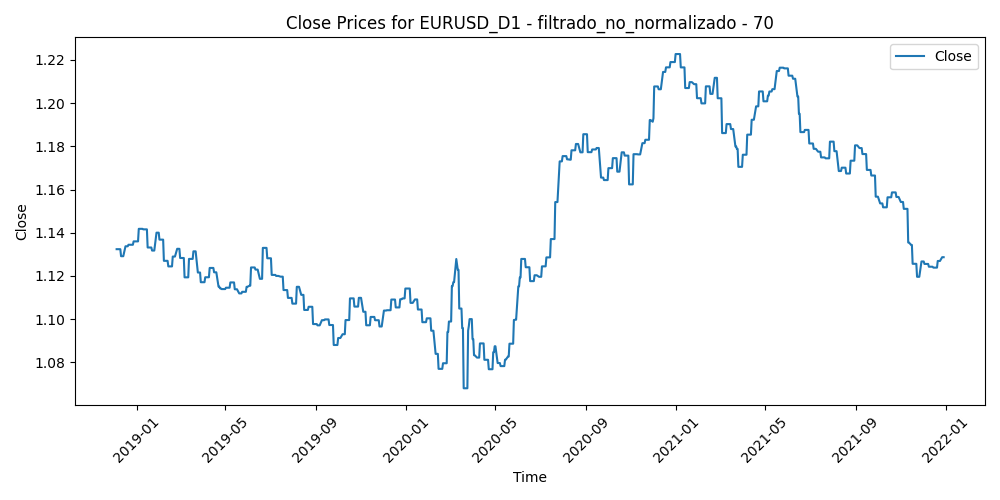

The data file committed next to this chart (first rows):
Time, Close, Volume, diferencia_media_70
2018-12-05, 1.132, 57074, 0.01485
2018-12-06, 1.132, 116070, 0.01113
2018-12-07, 1.132, 100921, 0.008479
2018-12-10, 1.132, 113092, 0.0127
2018-12-11, 1.129, 95964, 0.01602
2018-12-12, 1.129, 97796, 0.01058
2018-12-13, 1.129, 90249, 0.01128
2018-12-14, 1.129, 83066, 0.01641
2018-12-17, 1.134, 76407, 0.01165
2018-12-18, 1.134, 82014, 0.009721
2018-12-19, 1.134, 112964, 0.008083
2018-12-20, 1.134, 122722, 0.000773
2018-12-21, 1.134, 103433, 0.008219
2018-12-24, 1.134, 76271, 0.003795
2018-12-26, 1.134, 57389, 0.008739
2018-12-27, 1.134, 124196, 0.0006537
2018-12-28, 1.136, 98881, -0.0007476
2018-12-31, 1.136, 65547, -0.001619
2019-01-02, 1.136, 103782, 0.007935
2019-01-03, 1.136, 132179, 0.002334
2019-01-04, 1.142, 108149, 0.001543
2019-01-07, 1.142, 77179, -0.006386
2019-01-08, 1.142, 81861, -0.003337
2019-01-09, 1.142, 111940, -0.01356
2019-01-10, 1.142, 104574, -0.009353
2019-01-11, 1.142, 92884, -0.005783
2019-01-14, 1.142, 79075, -0.006298
2019-01-15, 1.142, 105695, -0.0007997
2019-01-16, 1.133, 80976, 0.001167
2019-01-17, 1.133, 95968, 0.001309
2019-01-18, 1.133, 73480, 0.003588
2019-01-21, 1.133, 48361, 0.002934
2019-01-22, 1.132, 65712, 0.003351
2019-01-23, 1.132, 69178, 0.000998
2019-01-24, 1.132, 106131, 0.007917
2019-01-25, 1.132, 92754, -0.002028
2019-01-28, 1.14, 68678, -0.004084
2019-01-29, 1.14, 86956, -0.004822
2019-01-30, 1.14, 94598, -0.009541
2019-01-31, 1.14, 90940, -0.006394
2019-02-01, 1.137, 77444, -0.006897
2019-02-04, 1.137, 63131, -0.005038
2019-02-05, 1.137, 59115, -0.001935
2019-02-06, 1.137, 59073, 0.00236
2019-02-07, 1.127, 63748, 0.004729
2019-02-08, 1.127, 51927, 0.006183
2019-02-11, 1.127, 57646, 0.01085
2019-02-12, 1.127, 57554, 0.005557
2019-02-13, 1.124, 63715, 0.01192
2019-02-14, 1.124, 78495, 0.0083
2019-02-15, 1.124, 68019, 0.00844
2019-02-18, 1.124, 43227, 0.006514
2019-02-19, 1.129, 70881, 0.003562
2019-02-20, 1.129, 69267, 0.004063
2019-02-21, 1.129, 80917, 0.004553
2019-02-22, 1.129, 64225, 0.004655
2019-02-25, 1.133, 58180, 0.002203
2019-02-26, 1.133, 67588, -0.001037
2019-02-27, 1.133, 67147, 0.000793
2019-02-28, 1.133, 78742, 0.0007029
... 735 more rows
